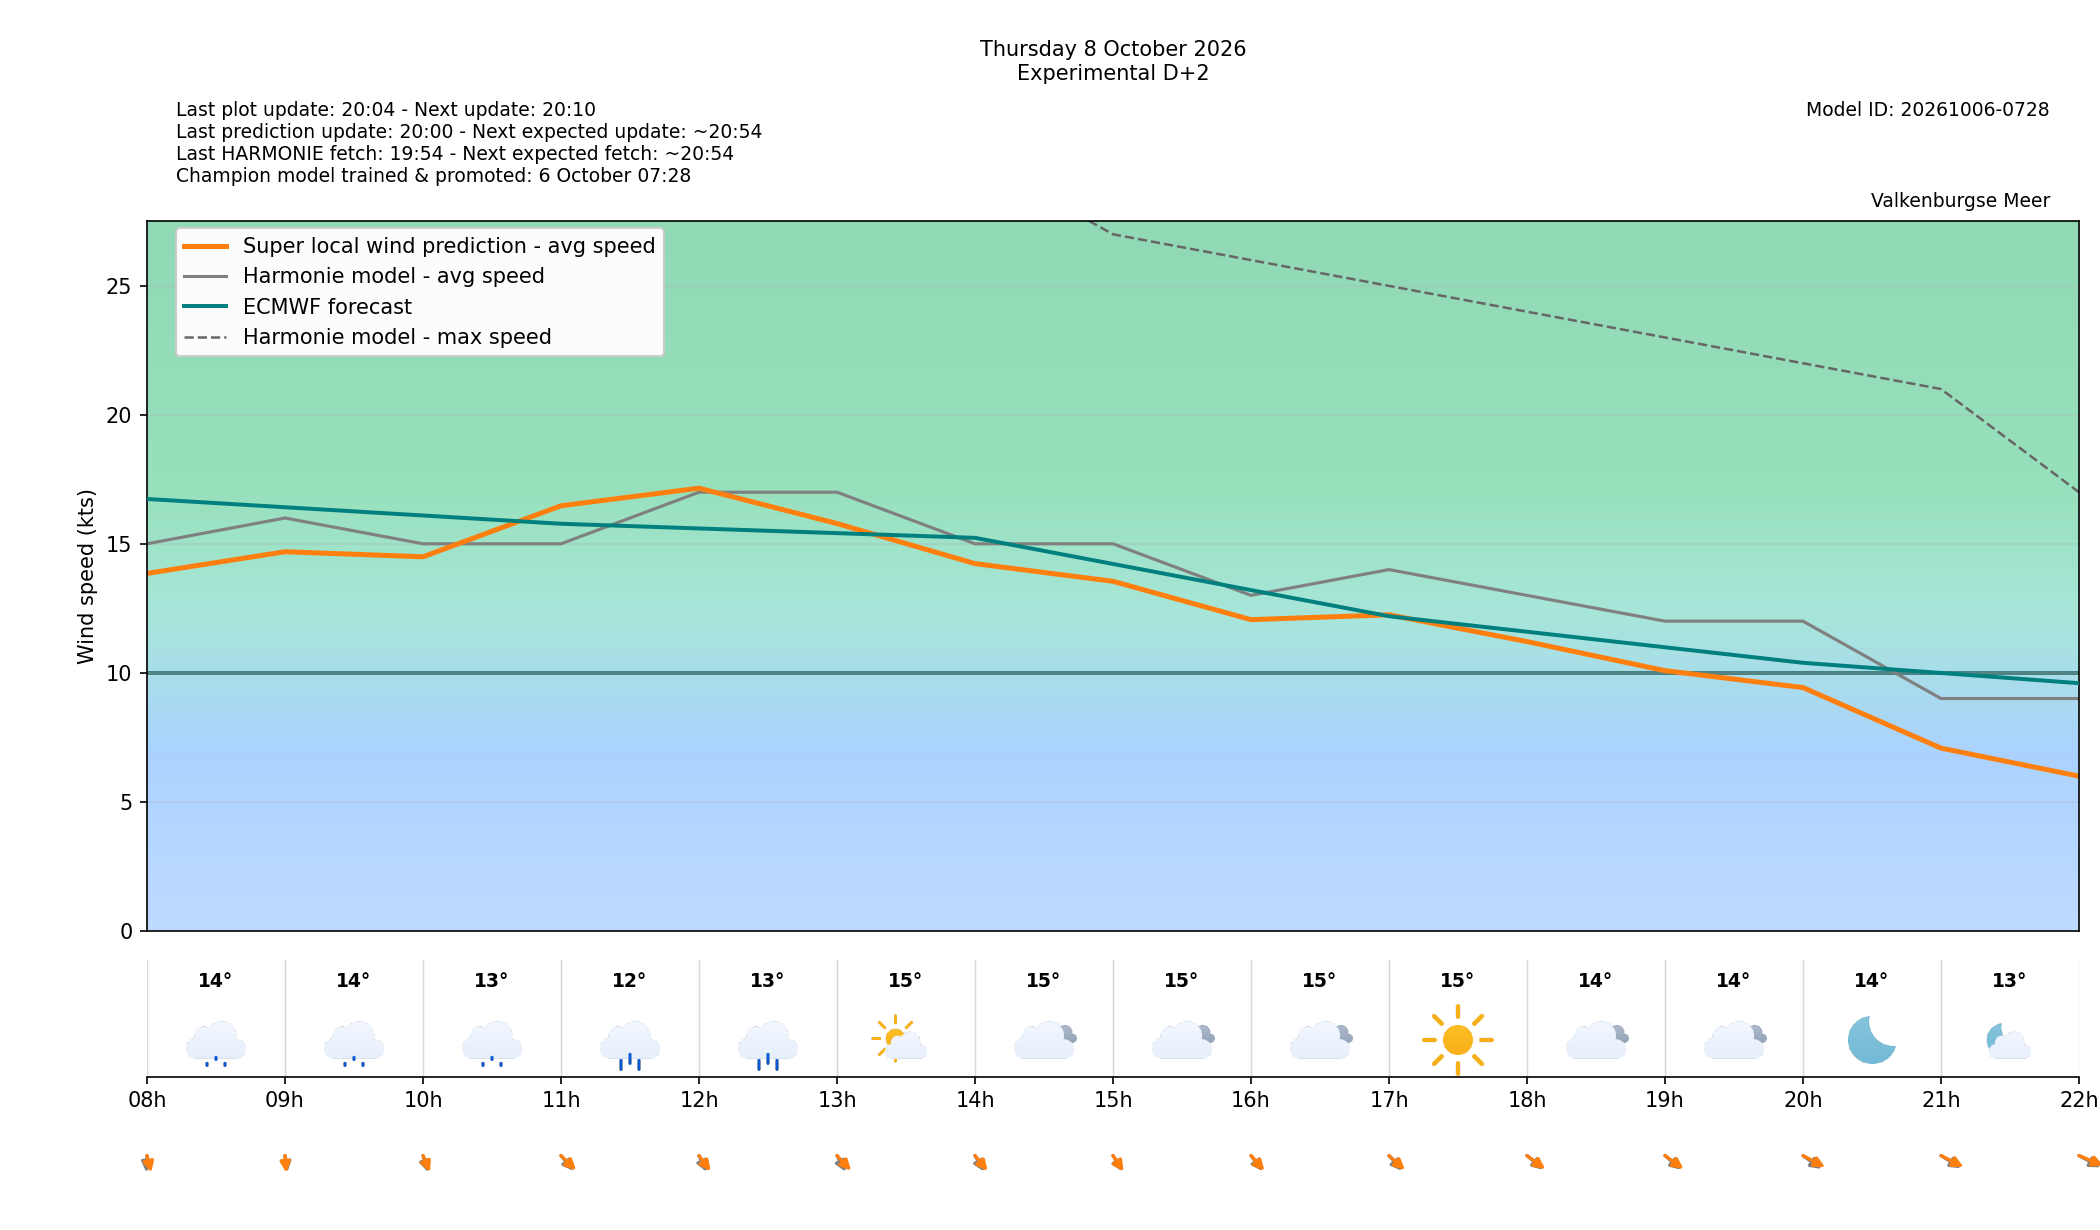

Data behind this chart, as committed beside it:
target_time_utc, target_time_local, forecast_wind_speed, forecast_wind_min, forecast_wind_max, lstm_pred_wind_speed, forecast_wind_dir_deg, lstm_pred_wind_dir_deg, forecast_temperature_c, weather_code, weather_source, is_daylight, hour_utc, hour_local, delta_speed_lstm_minus_forecast, delta_dir_lstm_minus_forecast, issue_time_utc, forecast_available, harmonie_run_ts, harmonie_fetched_ts, speed_model_id, direction_model_id, calibration_policy
2026-10-08 06:00:00+00:00, 2026-10-08 08:00:00+02:00, 15.0, 15.0, 32.0, 13.85, 1.0, 351.8, 13.5, 53, windsurfice, True, 06, 08, -1.148, -9.177, 2026-10-06T18:00:00+00:00, True, 1791309244012, 1791309244012, 20261006050000_3bbcbf40_speed, 20261003080000_af4b4f24_direction, none
2026-10-08 07:00:00+00:00, 2026-10-08 09:00:00+02:00, 16.0, 16.0, 31.0, 14.69, 356.0, 357.8, 13.8, 53, windsurfice, True, 07, 09, -1.308, 1.805, 2026-10-06T18:00:00+00:00, True, 1791309244012, 1791309244012, 20261006050000_3bbcbf40_speed, 20261003080000_af4b4f24_direction, none
2026-10-08 08:00:00+00:00, 2026-10-08 10:00:00+02:00, 15.0, 15.0, 32.0, 14.5, 350.0, 346.5, 13.0, 53, windsurfice, True, 08, 10, -0.5034, -3.452, 2026-10-06T18:00:00+00:00, True, 1791309244012, 1791309244012, 20261006050000_3bbcbf40_speed, 20261003080000_af4b4f24_direction, none
2026-10-08 09:00:00+00:00, 2026-10-08 11:00:00+02:00, 15.0, 15.0, 40.0, 16.47, 335.0, 330, 11.8, 63, windsurfice, True, 09, 11, 1.475, -5.019, 2026-10-06T18:00:00+00:00, True, 1791309244012, 1791309244012, 20261006050000_3bbcbf40_speed, 20261003080000_af4b4f24_direction, none
2026-10-08 10:00:00+00:00, 2026-10-08 12:00:00+02:00, 17.0, 17.0, 38.0, 17.16, 345.0, 337.6, 12.7, 61, windsurfice, True, 10, 12, 0.1561, -7.445, 2026-10-06T18:00:00+00:00, True, 1791309244012, 1791309244012, 20261006050000_3bbcbf40_speed, 20261003080000_af4b4f24_direction, none
2026-10-08 11:00:00+00:00, 2026-10-08 13:00:00+02:00, 17.0, 17.0, 31.0, 15.79, 343.0, 332.2, 14.9, 1, windsurfice, True, 11, 13, -1.214, -10.82, 2026-10-06T18:00:00+00:00, True, 1791309244012, 1791309244012, 20261006050000_3bbcbf40_speed, 20261003080000_af4b4f24_direction, none
2026-10-08 12:00:00+00:00, 2026-10-08 14:00:00+02:00, 15.0, 15.0, 30.0, 14.23, 342.0, 335.4, 15.1, 3, windsurfice, True, 12, 14, -0.7686, -6.641, 2026-10-06T18:00:00+00:00, True, 1791309244012, 1791309244012, 20261006050000_3bbcbf40_speed, 20261003080000_af4b4f24_direction, none
2026-10-08 13:00:00+00:00, 2026-10-08 15:00:00+02:00, 15.0, 15.0, 27.0, 13.55, 341.0, 339.6, 14.5, 3, windsurfice, True, 13, 15, -1.454, -1.449, 2026-10-06T18:00:00+00:00, True, 1791309244012, 1791309244012, 20261006050000_3bbcbf40_speed, 20261003080000_af4b4f24_direction, none
2026-10-08 14:00:00+00:00, 2026-10-08 16:00:00+02:00, 13.0, 13.0, 26.0, 12.06, 337.0, 333.7, 14.6, 3, windsurfice, True, 14, 16, -0.9417, -3.251, 2026-10-06T18:00:00+00:00, True, 1791309244012, 1791309244012, 20261006050000_3bbcbf40_speed, 20261003080000_af4b4f24_direction, none
2026-10-08 15:00:00+00:00, 2026-10-08 17:00:00+02:00, 14.0, 14.0, 25.0, 12.25, 334.0, 328.2, 14.6, 0, windsurfice, True, 15, 17, -1.753, -5.843, 2026-10-06T18:00:00+00:00, True, 1791309244012, 1791309244012, 20261006050000_3bbcbf40_speed, 20261003080000_af4b4f24_direction, none
2026-10-08 16:00:00+00:00, 2026-10-08 18:00:00+02:00, 13.0, 13.0, 24.0, 11.21, 327.0, 323, 14.4, 3, windsurfice, True, 16, 18, -1.792, -3.959, 2026-10-06T18:00:00+00:00, True, 1791309244012, 1791309244012, 20261006050000_3bbcbf40_speed, 20261003080000_af4b4f24_direction, none
2026-10-08 17:00:00+00:00, 2026-10-08 19:00:00+02:00, 12.0, 12.0, 23.0, 10.08, 327.0, 322.2, 14.1, 3, windsurfice, True, 17, 19, -1.919, -4.788, 2026-10-06T18:00:00+00:00, True, 1791309244012, 1791309244012, 20261006050000_3bbcbf40_speed, 20261003080000_af4b4f24_direction, none
2026-10-08 18:00:00+00:00, 2026-10-08 20:00:00+02:00, 12.0, 12.0, 22.0, 9.426, 322.0, 313.2, 14.0, 0, windsurfice, False, 18, 20, -2.574, -8.794, 2026-10-06T18:00:00+00:00, True, 1791309244012, 1791309244012, 20261006050000_3bbcbf40_speed, 20261003080000_af4b4f24_direction, none
2026-10-08 19:00:00+00:00, 2026-10-08 21:00:00+02:00, 9.0, 9.0, 21.0, 7.077, 318.0, 312, 13.4, 1, windsurfice, False, 19, 21, -1.923, -5.957, 2026-10-06T18:00:00+00:00, True, 1791309244012, 1791309244012, 20261006050000_3bbcbf40_speed, 20261003080000_af4b4f24_direction, none
2026-10-08 20:00:00+00:00, 2026-10-08 22:00:00+02:00, 9.0, 9.0, 17.0, 5.99, 314.0, 306.3, 13.7, 3, windsurfice, False, 20, 22, -3.01, -7.695, 2026-10-06T18:00:00+00:00, True, 1791309244012, 1791309244012, 20261006050000_3bbcbf40_speed, 20261003080000_af4b4f24_direction, none
